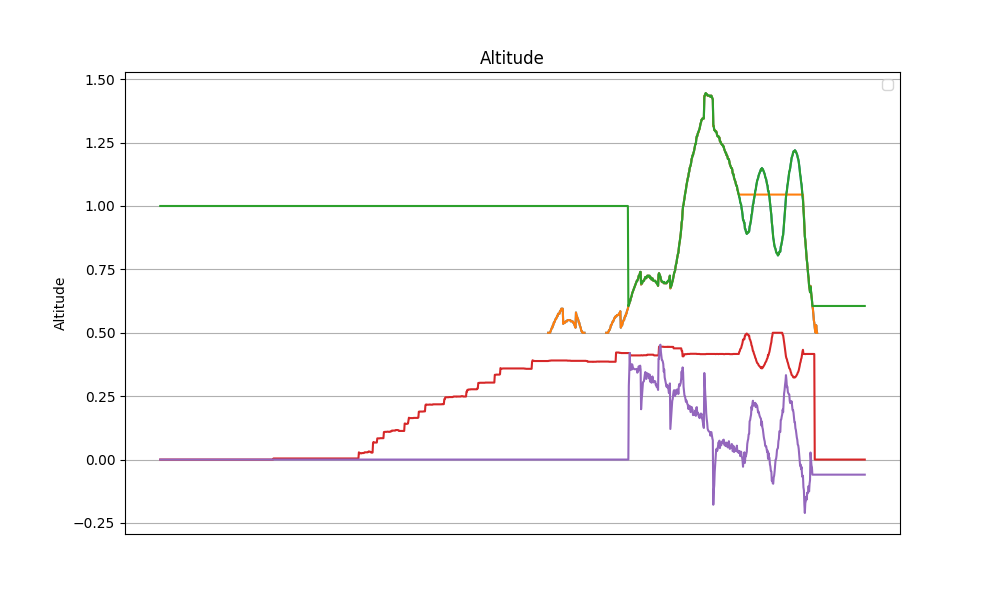

The data file committed next to this chart (first rows):
datetime, z, z_ref, z_hat, v_hat, alpha_1, alpha_0, tau
2024-04-10 15:27:35.646082, nan, nan, 1.0, 0.0, 20.0, -10.0, 0.0
2024-04-10 15:27:35.670469, nan, nan, 1.0, 0.0, 20.0, -10.0, 0.0
2024-04-10 15:27:35.693473, nan, nan, 1.0, 0.0, 20.0, -10.0, 0.0
2024-04-10 15:27:35.716516, nan, nan, 1.0, 0.0, 20.0, -10.0, 0.0
2024-04-10 15:27:35.739310, nan, nan, 1.0, 0.0, 20.0, -10.0, 0.0
2024-04-10 15:27:35.761991, nan, nan, 1.0, 0.0, 20.0, -10.0, 0.0
2024-04-10 15:27:35.784964, nan, nan, 1.0, 0.0, 20.0, -10.0, 0.0
2024-04-10 15:27:35.807757, nan, nan, 1.0, 0.0, 20.0, -10.0, 0.0
2024-04-10 15:27:35.830432, nan, nan, 1.0, 0.0, 20.0, -10.0, 0.0
2024-04-10 15:27:35.853406, nan, nan, 1.0, 0.0, 20.0, -10.0, 0.0
2024-04-10 15:27:35.876156, nan, nan, 1.0, 0.0, 20.0, -10.0, 0.0
2024-04-10 15:27:35.898760, nan, nan, 1.0, 0.0, 20.0, -10.0, 0.0
2024-04-10 15:27:35.921754, nan, nan, 1.0, 0.0, 20.0, -10.0, 0.0
2024-04-10 15:27:35.944334, nan, nan, 1.0, 0.0, 20.0, -10.0, 0.0
2024-04-10 15:27:35.967450, nan, nan, 1.0, 0.0, 20.0, -10.0, 0.0
2024-04-10 15:27:35.990144, nan, nan, 1.0, 0.0, 20.0, -10.0, 0.0
2024-04-10 15:27:36.012770, nan, nan, 1.0, 0.0, 20.0, -10.0, 0.0
2024-04-10 15:27:36.037564, nan, nan, 1.0, 0.0, 20.0, -10.0, 0.0
2024-04-10 15:27:36.062951, nan, nan, 1.0, 0.0, 20.0, -10.0, 0.0
2024-04-10 15:27:36.087348, nan, nan, 1.0, 0.0, 20.0, -10.0, 0.0
2024-04-10 15:27:36.111775, nan, nan, 1.0, 0.0, 20.0, -10.0, 0.0
2024-04-10 15:27:36.135930, nan, nan, 1.0, 0.0, 20.0, -10.0, 0.0
2024-04-10 15:27:36.159035, nan, nan, 1.0, 0.0, 20.0, -10.0, 0.0
2024-04-10 15:27:36.181673, nan, nan, 1.0, 0.0, 20.0, -10.0, 0.0
2024-04-10 15:27:36.205189, nan, nan, 1.0, 0.0, 20.0, -10.0, 0.0
2024-04-10 15:27:36.227752, nan, nan, 1.0, 0.0, 20.0, -10.0, 0.0
2024-04-10 15:27:36.250296, nan, nan, 1.0, 0.0, 20.0, -10.0, 0.0
2024-04-10 15:27:36.273382, nan, nan, 1.0, 0.0, 20.0, -10.0, 0.0
2024-04-10 15:27:36.295996, nan, nan, 1.0, 0.0, 20.0, -10.0, 0.0
2024-04-10 15:27:36.318674, nan, nan, 1.0, 0.0, 20.0, -10.0, 0.0
2024-04-10 15:27:36.341965, nan, nan, 1.0, 0.0, 20.0, -10.0, 0.0
2024-04-10 15:27:36.364566, nan, nan, 1.0, 0.0, 20.0, -10.0, 0.0
2024-04-10 15:27:36.387496, nan, nan, 1.0, 0.0, 20.0, -10.0, 0.0
2024-04-10 15:27:36.410491, nan, nan, 1.0, 0.0, 20.0, -10.0, 0.0
2024-04-10 15:27:36.433132, nan, nan, 1.0, 0.0, 20.0, -10.0, 0.0
2024-04-10 15:27:36.456290, nan, nan, 1.0, 0.0, 20.0, -10.0, 0.0
2024-04-10 15:27:36.478893, nan, nan, 1.0, 0.0, 20.0, -10.0, 0.0
2024-04-10 15:27:36.501469, nan, nan, 1.0, 0.0, 20.0, -10.0, 0.0
2024-04-10 15:27:36.525159, nan, nan, 1.0, 0.0, 20.0, -10.0, 0.0
2024-04-10 15:27:36.547636, nan, nan, 1.0, 0.0, 20.0, -10.0, 0.0
2024-04-10 15:27:36.571218, nan, nan, 1.0, 0.0, 20.0, -10.0, 0.0
2024-04-10 15:27:36.595292, nan, nan, 1.0, 0.0, 20.0, -10.0, 0.0
2024-04-10 15:27:36.617984, nan, nan, 1.0, 0.0, 20.0, -10.0, 0.0
2024-04-10 15:27:36.641303, nan, nan, 1.0, 0.0, 20.0, -10.0, 0.0
2024-04-10 15:27:36.664548, nan, nan, 1.0, 0.0, 20.0, -10.0, 0.0
2024-04-10 15:27:36.688003, nan, nan, 1.0, 0.0, 20.0, -10.0, 0.0
2024-04-10 15:27:36.711067, nan, nan, 1.0, 0.0, 20.0, -10.0, 0.0
2024-04-10 15:27:36.734397, nan, nan, 1.0, 0.0, 20.0, -10.0, 0.0
2024-04-10 15:27:36.757038, nan, nan, 1.0, 0.0, 20.0, -10.0, 0.0
2024-04-10 15:27:36.779878, nan, nan, 1.0, 0.0, 20.0, -10.0, 0.0
2024-04-10 15:27:36.802916, nan, nan, 1.0, 0.0, 20.0, -10.0, 0.0
2024-04-10 15:27:36.825467, nan, nan, 1.0, 0.0, 20.0, -10.0, 0.0
2024-04-10 15:27:36.848690, nan, nan, 1.0, 0.0, 20.0, -10.0, 0.0
2024-04-10 15:27:36.871309, nan, nan, 1.0, 0.0, 20.0, -10.0, 0.0
2024-04-10 15:27:36.893947, nan, nan, 1.0, 0.0, 20.0, -10.0, 0.0
2024-04-10 15:27:36.917259, nan, nan, 1.0, 0.0, 20.0, -10.0, 0.0
2024-04-10 15:27:36.939885, nan, nan, 1.0, 0.0, 20.0, -10.0, 0.0
2024-04-10 15:27:36.962745, nan, nan, 1.0, 0.0, 20.0, -10.0, 0.0
2024-04-10 15:27:36.985905, nan, nan, 1.0, 0.0, 20.0, -10.0, 0.0
2024-04-10 15:27:37.008473, nan, nan, 1.0, 0.0, 20.0, -10.0, 0.0
... 1,434 more rows
